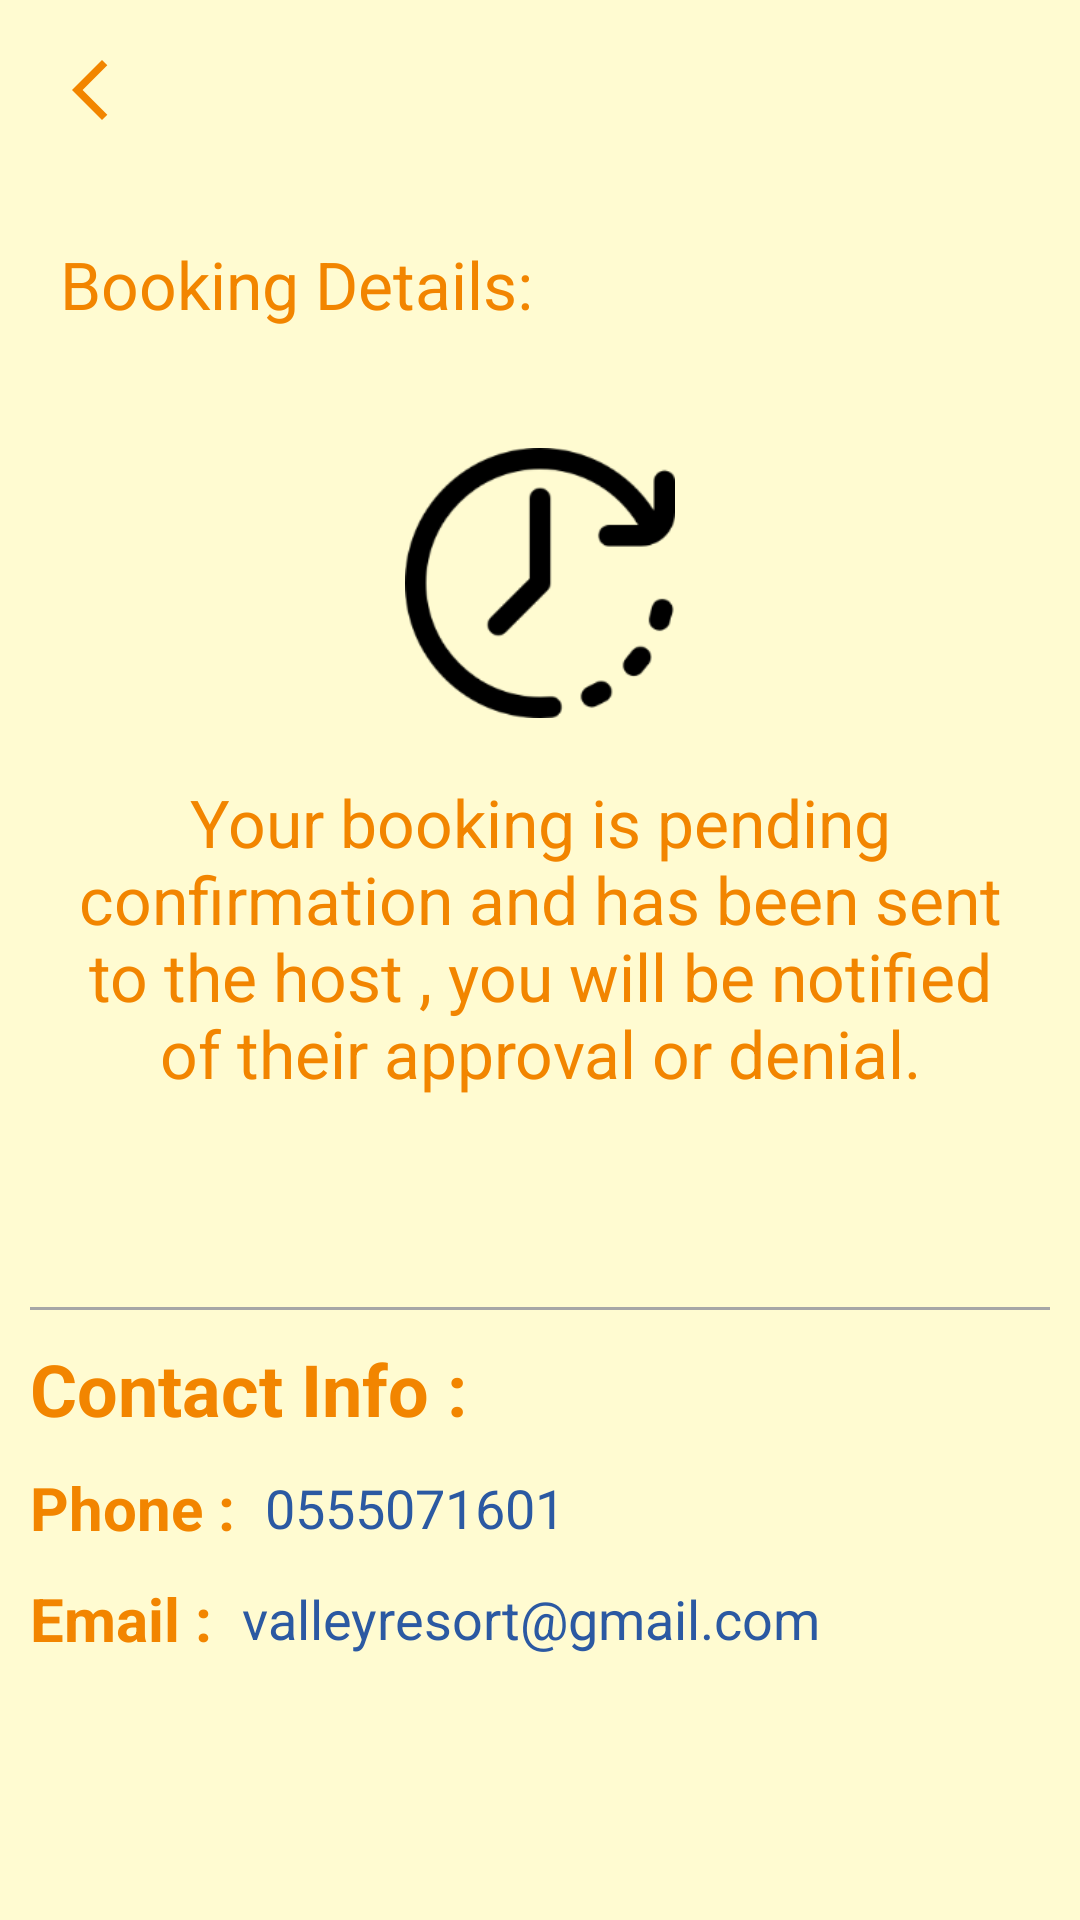

Produce the Android XML layout that renders to this screen, including the resource entries it uses.
<!-- AndroidManifest.xml: application theme Theme.Magharib -->
<!-- res/layout/activity_booking_details.xml -->
<?xml version="1.0" encoding="utf-8"?>

<LinearLayout xmlns:android="http://schemas.android.com/apk/res/android"
    xmlns:tools="http://schemas.android.com/tools"
    android:layout_width="match_parent"
    android:layout_height="match_parent"
    android:background="#fffbd1"
    android:orientation="vertical"
    tools:context=".Traveler.BookingDetailsActivity">

    <androidx.appcompat.widget.AppCompatImageView
        android:id="@+id/image_back"
        android:layout_width="wrap_content"
        android:layout_height="wrap_content"
        android:layout_margin="10dp"
        android:background="?attr/selectableItemBackgroundBorderless"
        android:padding="8dp"
        android:src="@drawable/ic_back" />


    <androidx.appcompat.widget.AppCompatTextView
        android:layout_width="wrap_content"
        android:layout_height="wrap_content"
        android:layout_marginStart="@dimen/dp20"
        android:layout_marginTop="@dimen/dp20"
        android:layout_marginEnd="@dimen/dp20"
        android:text="@string/booking_details"
        android:textColor="@color/orange"
        android:textSize="@dimen/sp22" />

    <androidx.appcompat.widget.AppCompatImageView
        android:layout_width="@dimen/dp140"
        android:layout_height="@dimen/dp90"
        android:layout_gravity="center"
        android:layout_marginTop="@dimen/dp40"
        android:src="@drawable/image_booking_details" />

    <androidx.appcompat.widget.AppCompatTextView
        android:layout_width="wrap_content"
        android:layout_height="wrap_content"
        android:layout_marginStart="@dimen/dp20"
        android:layout_marginTop="@dimen/dp20"
        android:layout_marginEnd="@dimen/dp20"
        android:gravity="center"
        android:text="@string/txt_booking_details"
        android:textColor="@color/orange"
        android:textSize="@dimen/sp22" />

    <LinearLayout
        android:layout_width="match_parent"
        android:layout_height="wrap_content"
        android:layout_gravity="bottom"
        android:layout_marginTop="@dimen/dp50"
        android:background="#fffbd1"
        android:orientation="vertical"
        android:paddingStart="@dimen/dp10"
        android:paddingEnd="@dimen/dp10"
        android:paddingBottom="@dimen/dp24">

        <View
            android:layout_width="match_parent"
            android:layout_height="1dp"
            android:layout_marginTop="@dimen/dp20"
            android:background="#a6a6a6" />

        <androidx.appcompat.widget.AppCompatTextView
            android:layout_width="wrap_content"
            android:layout_height="wrap_content"
            android:layout_marginTop="@dimen/dp10"
            android:text="@string/contact_info"
            android:textColor="@color/orange"
            android:textSize="@dimen/sp24"
            android:textStyle="bold" />

        <LinearLayout
            android:layout_width="wrap_content"
            android:layout_height="wrap_content"
            android:layout_marginTop="@dimen/dp10"
            android:orientation="horizontal">

            <androidx.appcompat.widget.AppCompatTextView
                android:layout_width="wrap_content"
                android:layout_height="wrap_content"
                android:layout_gravity="center"
                android:text="@string/phone"
                android:textColor="@color/orange"
                android:textSize="@dimen/sp20"
                android:textStyle="bold" />

            <androidx.appcompat.widget.AppCompatTextView
                android:id="@+id/tv_phone_experience"
                android:layout_width="wrap_content"
                android:layout_height="wrap_content"
                android:layout_gravity="center"
                android:layout_marginStart="@dimen/dp10"
                android:text="0555071601"
                android:textColor="#2b59a2"
                android:textSize="@dimen/sp18" />
        </LinearLayout>

        <LinearLayout
            android:layout_width="wrap_content"
            android:layout_height="wrap_content"
            android:layout_marginTop="@dimen/dp10"
            android:orientation="horizontal">

            <androidx.appcompat.widget.AppCompatTextView
                android:layout_width="wrap_content"
                android:layout_height="wrap_content"
                android:layout_gravity="center"
                android:text="@string/email2"
                android:textColor="@color/orange"
                android:textSize="@dimen/sp20"
                android:textStyle="bold" />

            <androidx.appcompat.widget.AppCompatTextView
                android:id="@+id/tv_email_experience"
                android:layout_width="wrap_content"
                android:layout_height="wrap_content"
                android:layout_gravity="center"
                android:layout_marginStart="@dimen/dp10"
                android:text="valleyresort@gmail.com"
                android:textColor="#2b59a2"
                android:textSize="@dimen/sp18" />


        </LinearLayout>


    </LinearLayout>


</LinearLayout>
<!-- resources referenced by this layout -->
<resources>
  <color name="orange">#f28500</color>
  <dimen name="dp10">10dp</dimen>
  <dimen name="dp140">140dp</dimen>
  <dimen name="dp20">20dp</dimen>
  <dimen name="dp24">24dp</dimen>
  <dimen name="dp40">40dp</dimen>
  <dimen name="dp50">50dp</dimen>
  <dimen name="dp90">90dp</dimen>
  <dimen name="sp18">18sp</dimen>
  <dimen name="sp20">20sp</dimen>
  <dimen name="sp22">22sp</dimen>
  <dimen name="sp24">24sp</dimen>
  <!-- drawable ic_back (drawable) -->
  <vector xmlns:android="http://schemas.android.com/apk/res/android"
      android:width="24dp"
      android:height="24dp"
      android:viewportWidth="24"
      android:viewportHeight="24"
  >
    <path
        android:fillColor="@color/orange"
        android:pathData="M17.77,3.77l-1.77,-1.77l-10,10l10,10l1.77,-1.77l-8.23,-8.23z"/>
  </vector>
  <!-- drawable image_booking_details: png bitmap (drawable, 5707 bytes) -->
  <string name="booking_details">Booking Details:</string>
  <string name="contact_info">Contact Info :</string>
  <string name="email2">Email :</string>
  <string name="phone">Phone :</string>
  <string name="txt_booking_details">Your booking is pending confirmation and has been sent to the host , you will be notified of their approval or denial.</string>
  <style name="Theme.Magharib" parent="Theme.MaterialComponents.DayNight.NoActionBar">
          
          <item name="colorPrimary">@color/purple_500</item>
          <item name="colorPrimaryVariant">@color/purple_700</item>
          <item name="colorOnPrimary">@color/white</item>
          
          <item name="colorSecondary">@color/teal_200</item>
          <item name="colorSecondaryVariant">@color/teal_700</item>
          <item name="colorOnSecondary">@color/black</item>
          
          <item name="android:statusBarColor" tools:targetApi="l">?attr/colorPrimaryVariant</item>
          
      </style>
  <color name="purple_500">#FF6200EE</color>
  <color name="purple_700">#181819</color>
  <color name="white">#FFFFFFFF</color>
  <color name="teal_200">#f28500</color>
  <color name="teal_700">#FF018786</color>
  <color name="black">#FF000000</color>
</resources>
